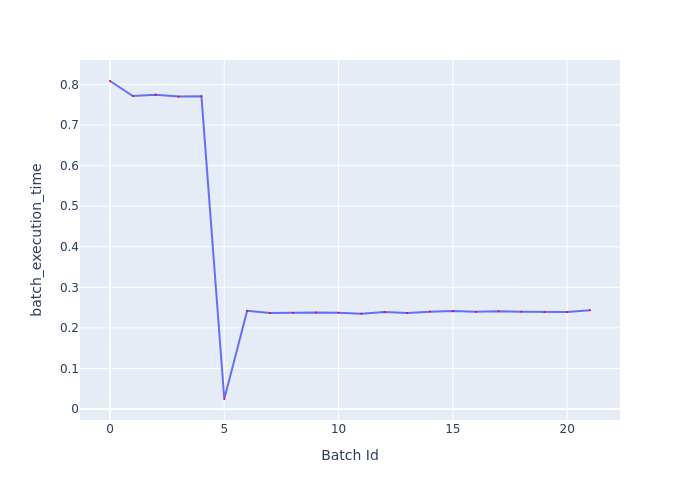

Source data for this figure (header and first rows):
Batch Id, batch_execution_time
0, 0.8089
1, 0.7718
2, 0.7751
3, 0.7703
4, 0.7713
5, 0.0245
6, 0.242
7, 0.2365
8, 0.237
9, 0.238
10, 0.2371
11, 0.235
12, 0.2391
13, 0.2368
14, 0.24
15, 0.2413
16, 0.2394
17, 0.2406
18, 0.2397
19, 0.239
20, 0.239
21, 0.2434
